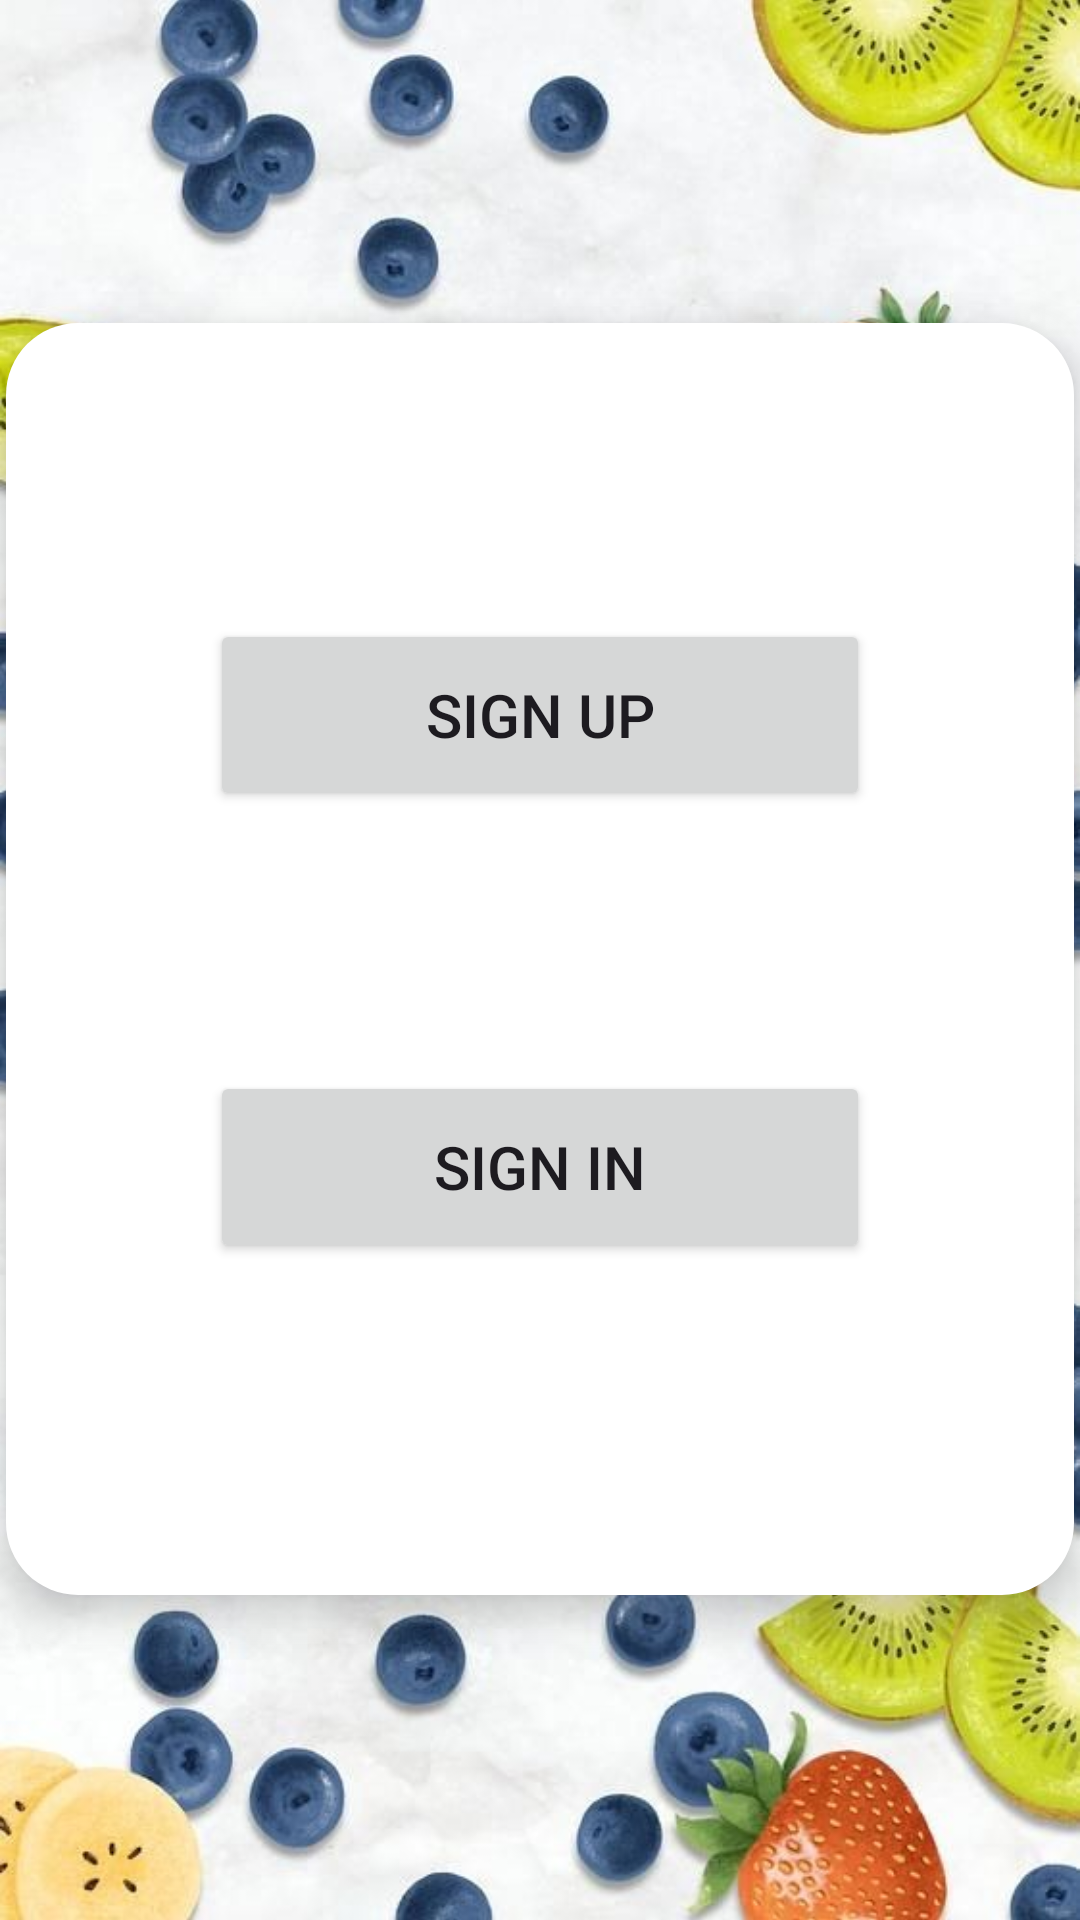

The Android layout XML behind this screen, and the referenced resources:
<!-- AndroidManifest.xml: application theme Theme.SummerProject23 -->
<!-- res/layout/fragment_choose.xml -->
<?xml version="1.0" encoding="utf-8"?>
<androidx.constraintlayout.widget.ConstraintLayout xmlns:android="http://schemas.android.com/apk/res/android"
    xmlns:app="http://schemas.android.com/apk/res-auto"
    xmlns:tools="http://schemas.android.com/tools"
    android:layout_width="match_parent"
    android:layout_height="match_parent">

    <ImageView
        android:id="@+id/iv_background"
        android:layout_width="match_parent"
        android:layout_height="match_parent"
        android:scaleType="centerCrop"
        android:src="@drawable/bg_registration"
        app:layout_constraintBottom_toBottomOf="parent"
        app:layout_constraintEnd_toEndOf="parent"
        app:layout_constraintStart_toStartOf="parent"
        app:layout_constraintTop_toTopOf="parent"/>

    <androidx.constraintlayout.widget.ConstraintLayout
        android:layout_width="356dp"
        android:layout_height="424dp"
        android:background="@drawable/bg_rounded_shape"
        android:elevation="8dp"
        android:orientation="vertical"
        app:layout_constraintBottom_toBottomOf="parent"
        app:layout_constraintEnd_toEndOf="parent"
        app:layout_constraintHorizontal_bias="0.49"
        app:layout_constraintStart_toStartOf="parent"
        app:layout_constraintTop_toTopOf="parent"
        app:layout_constraintVertical_bias="0.498">

        <Button
            android:id="@+id/btn_sign_in"
            android:layout_width="220dp"
            android:layout_height="64dp"
            android:layout_marginBottom="24dp"
            android:text="@string/sign_in"
            android:textSize="20sp"
            app:layout_constraintBottom_toBottomOf="parent"
            app:layout_constraintEnd_toEndOf="parent"
            app:layout_constraintStart_toStartOf="parent"
            app:layout_constraintTop_toBottomOf="@id/btn_sign_up" />

        <Button
            android:id="@+id/btn_sign_up"
            android:layout_width="220dp"
            android:layout_height="64dp"
            android:layout_marginTop="12dp"
            android:text="@string/sign_up"
            android:textSize="20sp"
            app:layout_constraintBottom_toTopOf="@id/btn_sign_in"
            app:layout_constraintEnd_toEndOf="parent"
            app:layout_constraintStart_toStartOf="parent"
            app:layout_constraintTop_toTopOf="parent" />

    </androidx.constraintlayout.widget.ConstraintLayout>
</androidx.constraintlayout.widget.ConstraintLayout>
<!-- resources referenced by this layout -->
<resources>
  <!-- drawable bg_rounded_shape (drawable) -->
  <?xml version="1.0" encoding="utf-8"?>
  <shape xmlns:android="http://schemas.android.com/apk/res/android">
      <solid android:color="@color/white" />
      <corners
          android:radius="24dp"/>
  </shape>
  <string name="sign_in">Sign In</string>
  <string name="sign_up">Sign Up</string>
  <style name="Theme.SummerProject23" parent="Base.Theme.SummerProject23" />
  <color name="white">#FFFFFFFF</color>
  <color name="md_theme_light_primary">#F9744B</color>
  <color name="md_theme_light_primary_dark">#FFFFFF</color>
  <color name="md_theme_light_onPrimary">#FFFFFF</color>
  <color name="md_theme_light_primaryContainer">#F4F4F4</color>
  <color name="md_theme_light_onPrimaryContainer">#2B2B2B</color>
  <color name="md_theme_light_secondary">#636363</color>
  <color name="md_theme_light_onSecondary">#FFFFFF</color>
  <color name="md_theme_light_secondaryContainer">#ECECEC</color>
  <color name="md_theme_light_onSecondaryContainer">#1E1E1E</color>
  <color name="md_theme_light_tertiary">#39656D</color>
  <color name="md_theme_light_onTertiary">#FFFFFF</color>
  <color name="md_theme_light_tertiaryContainer">#BDEAF4</color>
  <color name="md_theme_light_onTertiaryContainer">#001F24</color>
  <color name="md_theme_light_error">#BA1A1A</color>
  <color name="md_theme_light_onError">#FFFFFF</color>
  <color name="md_theme_light_errorContainer">#FFDAD6</color>
  <color name="md_theme_light_onErrorContainer">#410002</color>
  <color name="md_theme_light_outline">#737373</color>
  <color name="md_theme_light_background">#FFFFFF</color>
  <color name="md_theme_light_onBackground">#1E1E1E</color>
  <color name="md_theme_light_surface">#F9FAF4</color>
  <color name="md_theme_light_onSurface">#1C1C1C</color>
  <color name="md_theme_light_surfaceVariant">#E3E3E3</color>
  <color name="md_theme_light_onSurfaceVariant">#4E4E4E</color>
  <color name="md_theme_light_inverseSurface">#333333</color>
  <color name="md_theme_light_inverseOnSurface">#F0F1EC</color>
  <color name="md_theme_light_inversePrimary">#E4E4E4</color>
</resources>
